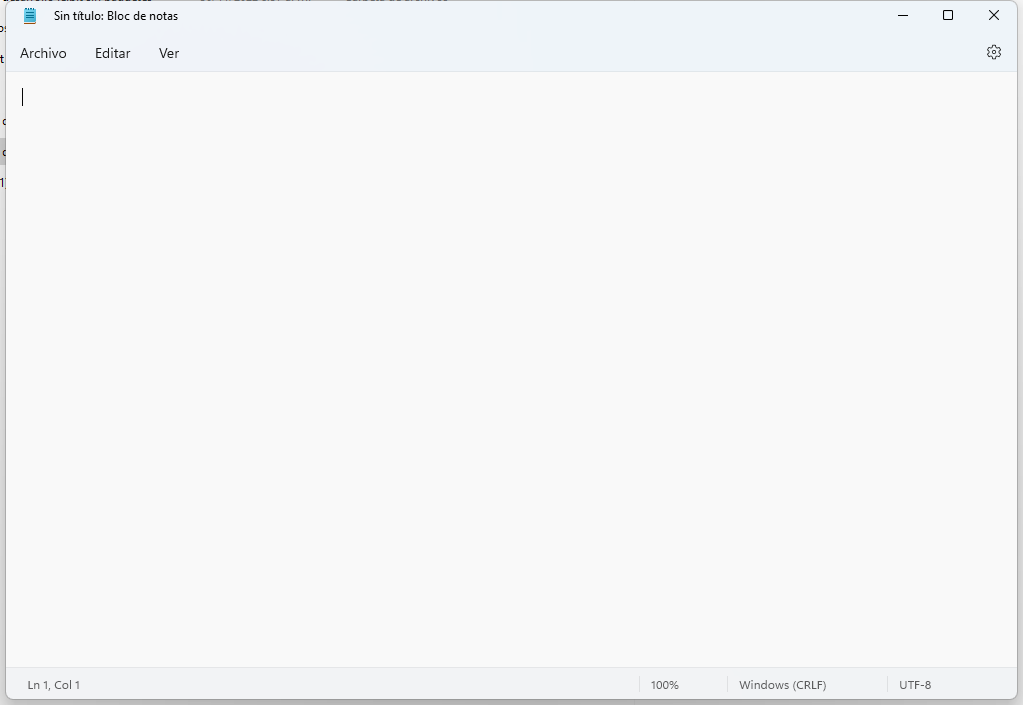
Task: Clases del curso RPA
Workflow: EscribirTextoEnNotepad

Step 1: Abrir Aplicacion Notepad - Escribir Mi Primer Texto in window 'Sin título: Bloc de notas' (notepad.exe)

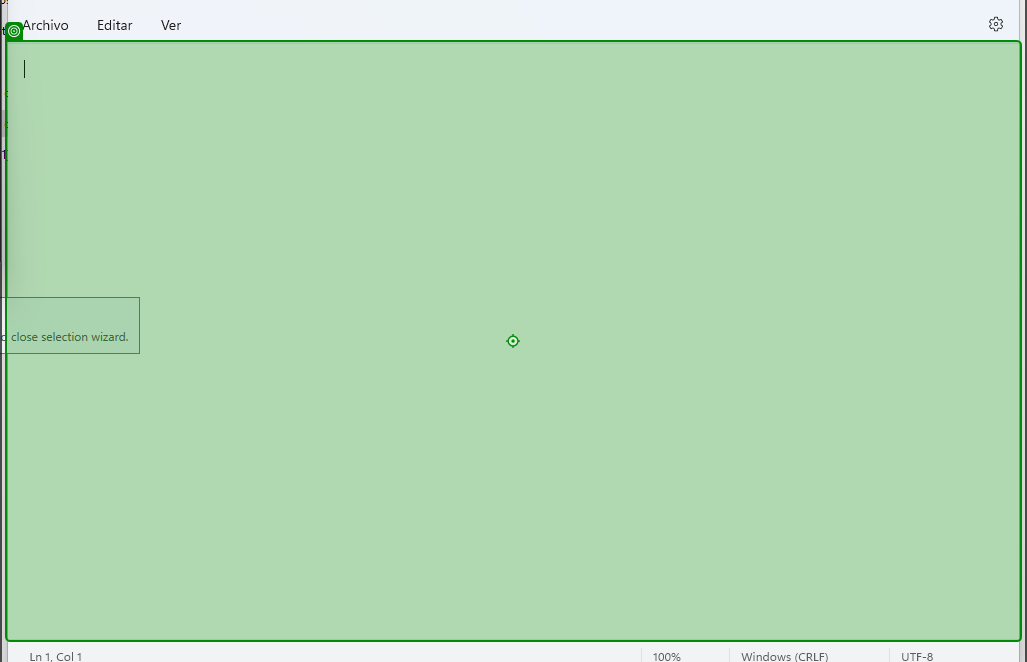
Step 2: type [in_VarTextoEscribir1]